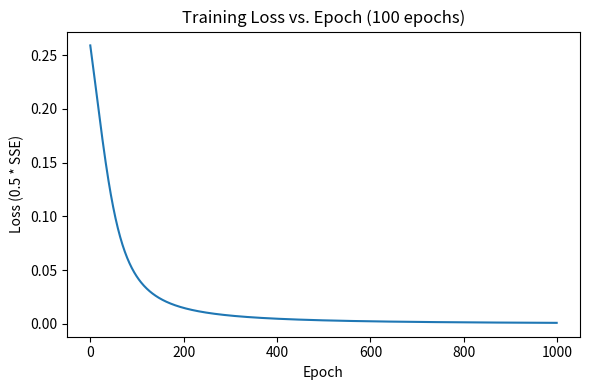
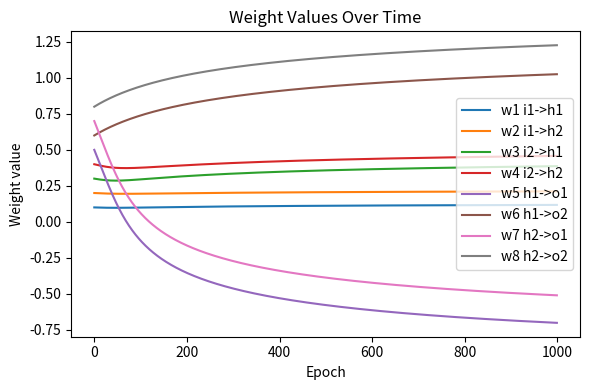
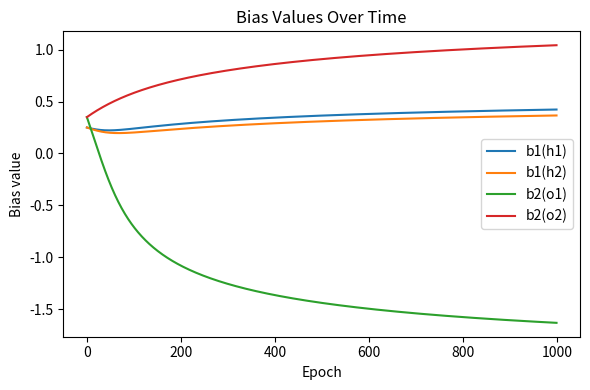

Recreate these plots in Python, in order.
import numpy as np
import matplotlib.pyplot as plt

# ----- Problem from the provided graph -----
x = np.array([[0.1, 0.5]])                 # Inputs (1,2)
y = np.array([[0.05, 0.95]])               # Targets (1,2)

# Initial weights
W1 = np.array([[0.1, 0.2],                 # i1->h1 (w1), i1->h2 (w2)
               [0.3, 0.4]], dtype=float)   # i2->h1 (w3), i2->h2 (w4)
b1 = np.array([[0.25, 0.25]], dtype=float) # hidden bias b1 to both units
W2 = np.array([[0.5, 0.6],                 # h1->o1 (w5), h1->o2 (w6)
               [0.7, 0.8]], dtype=float)   # h2->o1 (w7), h2->o2 (w8)
b2 = np.array([[0.35, 0.35]], dtype=float) # output bias b2 to both units

def sigmoid(z): return 1/(1+np.exp(-z))
def dsigmoid(a): return a*(1-a)

def forward(x, W1, b1, W2, b2):
    z1 = x @ W1 + b1; a1 = sigmoid(z1)
    z2 = a1 @ W2 + b2; a2 = sigmoid(z2)
    return a2, {"x":x, "a1":a1, "a2":a2}

def loss(y, yhat): return 0.5*np.sum((y - yhat)**2)

def backward(cache, y, W2):
    x, a1, a2 = cache["x"], cache["a1"], cache["a2"]
    dL_da2 = (a2 - y)
    delta2 = dL_da2 * dsigmoid(a2)
    dW2 = a1.T @ delta2; db2 = delta2
    delta1 = (delta2 @ W2.T) * dsigmoid(a1)
    dW1 = x.T @ delta1; db1 = delta1
    return dW1, db1, dW2, db2

lr = 0.1
epochs = 1000

losses = []
W1_hist, W2_hist = [], []
b1_hist, b2_hist = [], []

for ep in range(epochs):
    yhat, cache = forward(x, W1, b1, W2, b2)
    L = loss(y, yhat)
    losses.append(L)
    W1_hist.append(W1.copy()); W2_hist.append(W2.copy())
    b1_hist.append(b1.copy()); b2_hist.append(b2.copy())
    print(f"Epoch {ep+1:3d} | Loss: {L:.6f} | yhat: {yhat.ravel()}")

    dW1, db1, dW2, db2 = backward(cache, y, W2)
    W2 -= lr*dW2; b2 -= lr*db2
    W1 -= lr*dW1; b1 -= lr*db1

# ---- Plots ----
import matplotlib.pyplot as plt

plt.figure(figsize=(6,4))
plt.plot(losses)
plt.xlabel("Epoch"); plt.ylabel("Loss (0.5 * SSE)")
plt.title("Training Loss vs. Epoch (100 epochs)"); plt.tight_layout()
plt.show()

W1_hist = np.stack(W1_hist); W2_hist = np.stack(W2_hist)
plt.figure(figsize=(6,4))
plt.plot(W1_hist[:,0,0], label="w1 i1->h1")
plt.plot(W1_hist[:,0,1], label="w2 i1->h2")
plt.plot(W1_hist[:,1,0], label="w3 i2->h1")
plt.plot(W1_hist[:,1,1], label="w4 i2->h2")
plt.plot(W2_hist[:,0,0], label="w5 h1->o1")
plt.plot(W2_hist[:,0,1], label="w6 h1->o2")
plt.plot(W2_hist[:,1,0], label="w7 h2->o1")
plt.plot(W2_hist[:,1,1], label="w8 h2->o2")
plt.xlabel("Epoch"); plt.ylabel("Weight value")
plt.title("Weight Values Over Time"); plt.legend(); plt.tight_layout()
plt.show()

b1_hist = np.stack(b1_hist); b2_hist = np.stack(b2_hist)
plt.figure(figsize=(6,4))
plt.plot(b1_hist[:,0,0], label="b1(h1)")
plt.plot(b1_hist[:,0,1], label="b1(h2)")
plt.plot(b2_hist[:,0,0], label="b2(o1)")
plt.plot(b2_hist[:,0,1], label="b2(o2)")
plt.xlabel("Epoch"); plt.ylabel("Bias value")
plt.title("Bias Values Over Time"); plt.legend(); plt.tight_layout()
plt.show()
